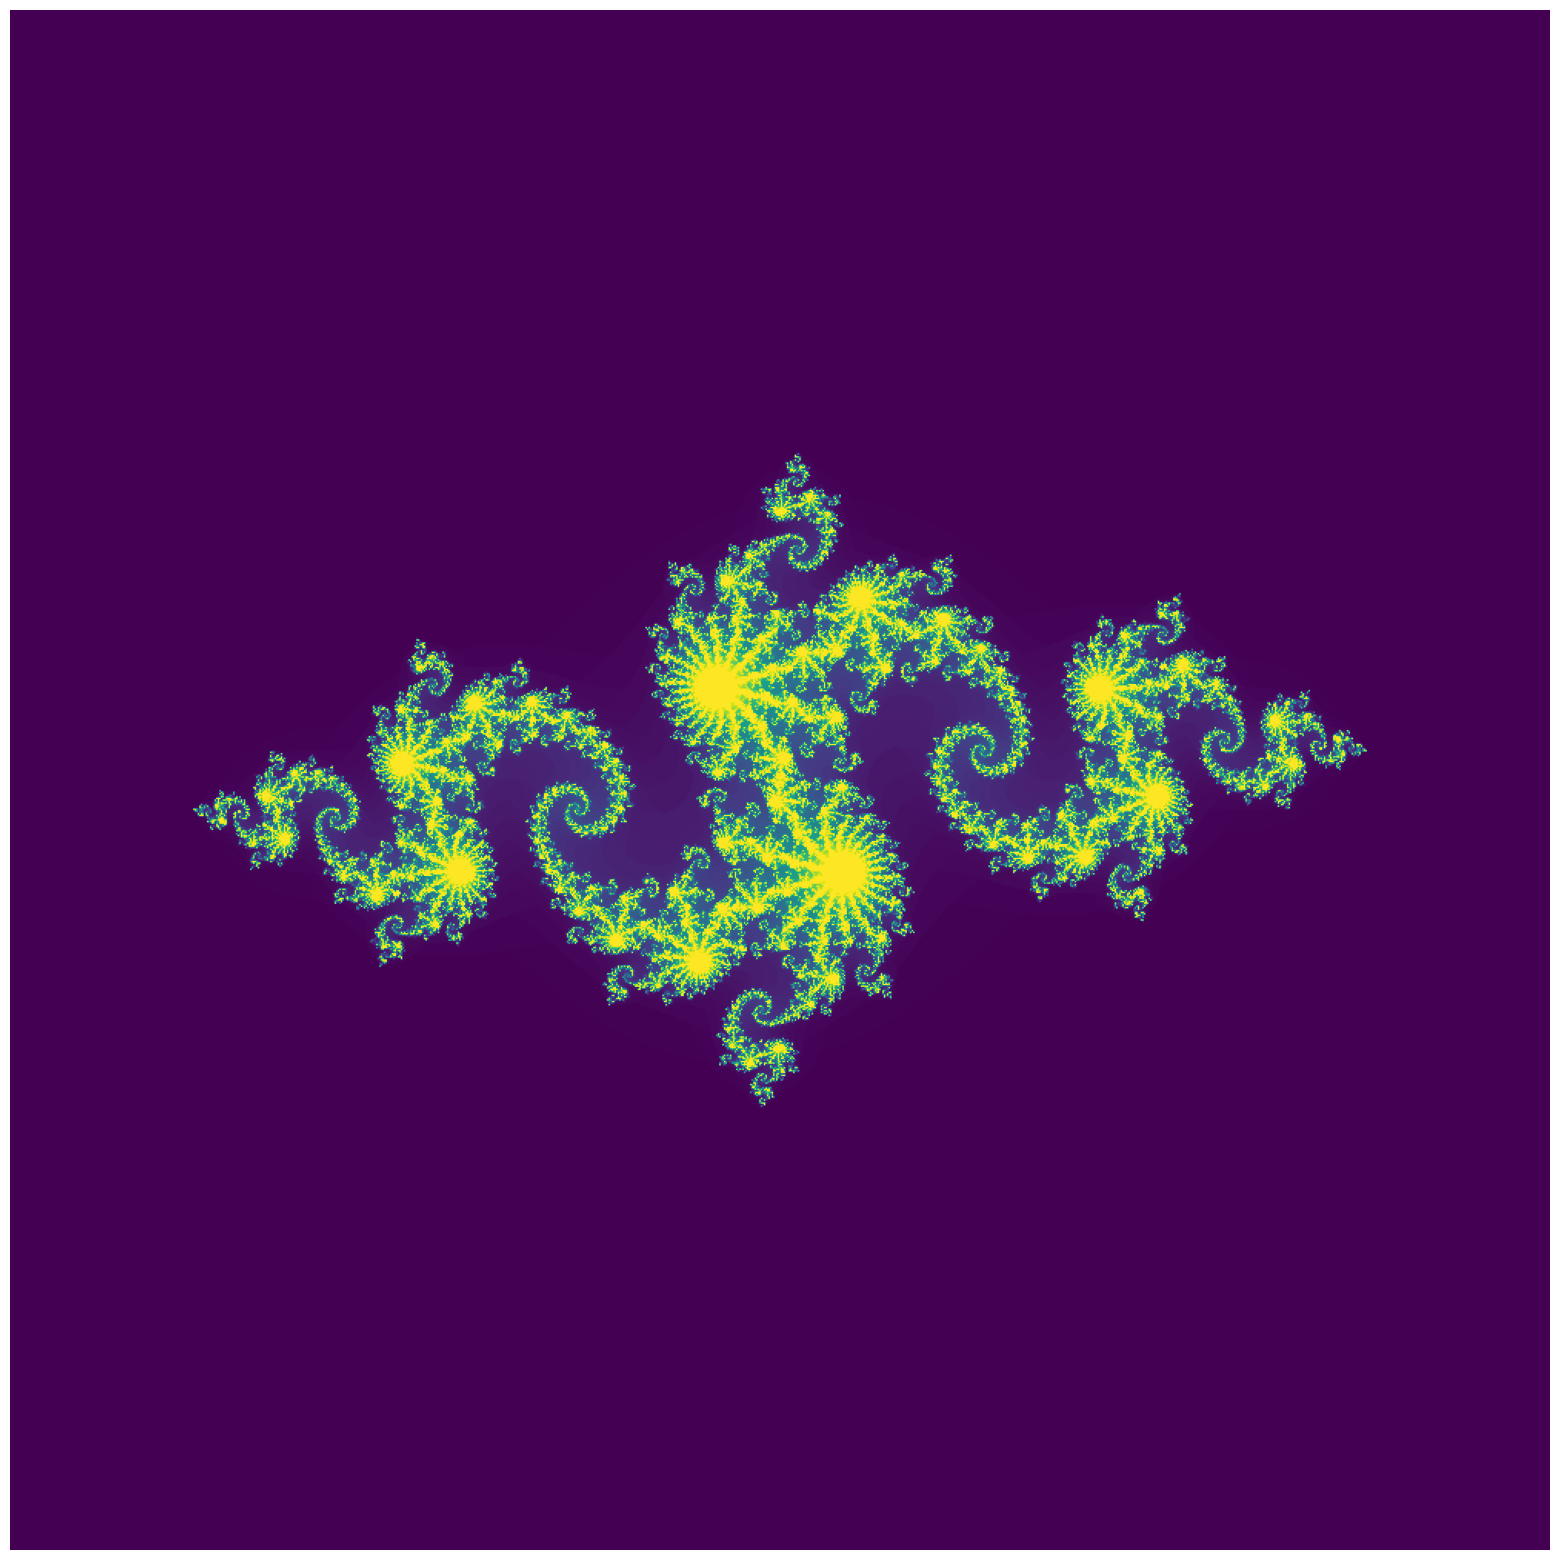

Source code (Python):
# -*- coding: utf-8 -*-
"""
Created on Fri Jan 20 23:01:38 2023

[redacted]
"""

#julia set python code
import numpy as np
import matplotlib.pyplot as plt
import matplotlib
matplotlib.rcParams['figure.dpi']=300 # highres display


# Set the number of iterations
n_iter = 200

# Create a grid of x and y values
x = np.linspace(-2, 2, 1001)
y = np.linspace(-2, 2, 1001)
X, Y = np.meshgrid(x, y)

# Convert x and y values to complex numbers
Z = X + 1j*Y

# Initialize the output array
output = np.zeros(Z.shape)
#output = output+n_iter    # for the reverse image

# Iterate over each complex number
for i in range(n_iter):
    Z = Z*Z + ( -0.8 + 0.156j)
    output[np.abs(Z) < 1] = i

# Plot the output
plt.figure(figsize=(30,20))
plt.imshow(output)
plt.axis('off')
#plt.colorbar()
plt.show()

#print(output)
#print(output.shape)
#print(Z)
#print(np.abs(Z))